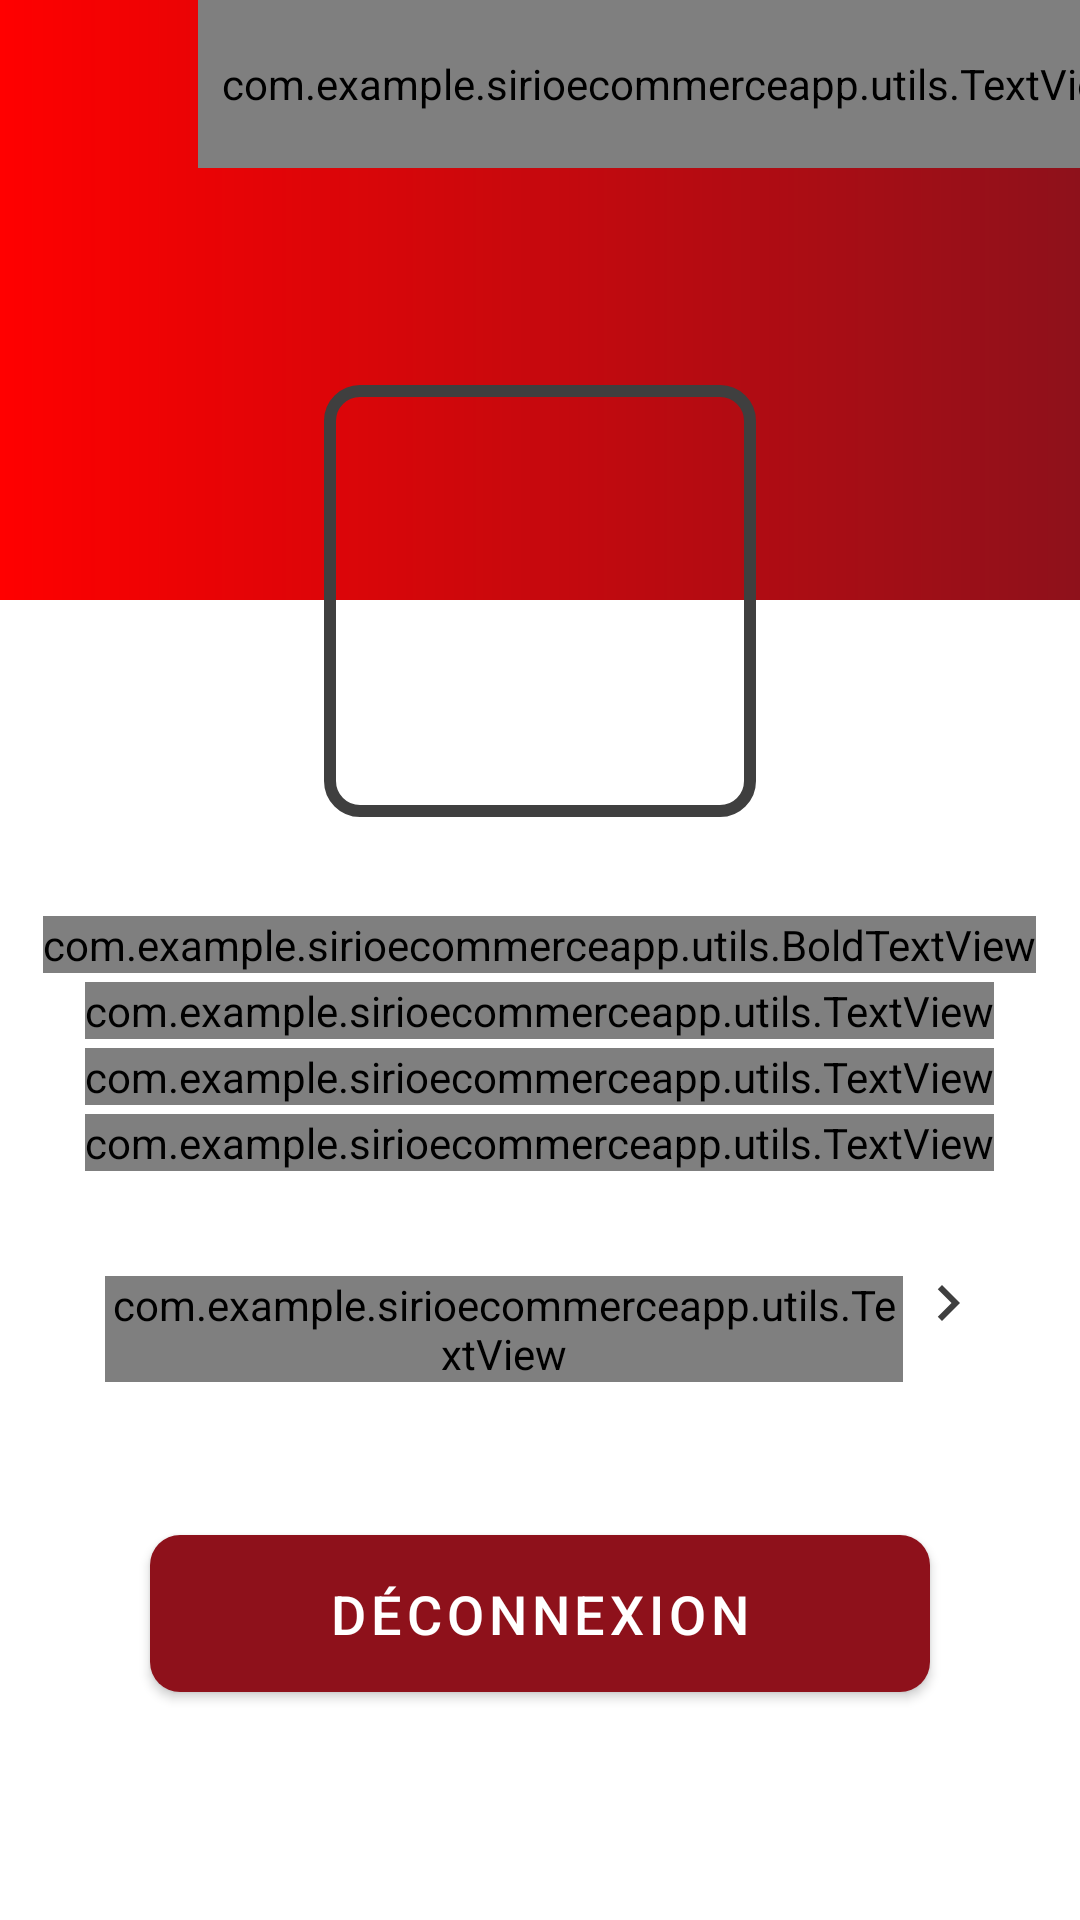

Here is an Android app screen rendered from its layout file. Give the layout XML and the strings, colors and styles it references.
<!-- AndroidManifest.xml: application theme Theme.SirioEcommerceApp -->
<!-- res/layout/activity_settings.xml -->
<?xml version="1.0" encoding="utf-8"?>
<ScrollView xmlns:android="http://schemas.android.com/apk/res/android"
    xmlns:app="http://schemas.android.com/apk/res-auto"
    xmlns:tools="http://schemas.android.com/tools"
    android:layout_width="match_parent"
    android:layout_height="match_parent"
    android:fillViewport="true"
    app:layout_constraintBottom_toBottomOf="parent"
    app:layout_constraintEnd_toEndOf="parent"
    app:layout_constraintStart_toStartOf="parent"
    tools:context=".ui.act.SettingsActivity">

    <RelativeLayout
        android:layout_width="match_parent"
        android:layout_height="wrap_content">

        <FrameLayout
            android:id="@+id/fl_header_bg"
            android:layout_width="match_parent"
            android:layout_height="@dimen/header_image_height">

            <ImageView
                android:id="@+id/iv_header_bg"
                android:layout_width="match_parent"
                android:layout_height="match_parent"
                android:contentDescription="@string/content_description"
                android:scaleType="fitXY"
                android:src="@drawable/color_background" />

            <androidx.appcompat.widget.Toolbar
                android:id="@+id/toolbar_settings_activity"
                android:layout_width="match_parent"
                android:layout_height="?attr/actionBarSize">

                <View
                    android:id="@+id/btn_back"
                    android:layout_width="50dp"
                    android:layout_height="50dp"
                    android:gravity="center"
                    app:layout_constraintStart_toStartOf="parent"
                    app:layout_constraintTop_toTopOf="parent"
                    app:layout_constraintBottom_toBottomOf="parent"
                    android:background="@drawable/ic_black_color_back_24dp" />


                <com.example.sirioecommerceapp.utils.TextView
                    android:id="@+id/tv_title"
                    android:layout_width="match_parent"
                    android:layout_height="match_parent"
                    android:gravity="center"
                    android:paddingStart="@dimen/toolbar_title_paddingStart"
                    android:paddingEnd="0dp"
                    android:text="@string/title_settings"
                    android:textColor="@color/white"
                    android:textSize="@dimen/toolbar_title_text_size"
                    android:textStyle="bold" />

            </androidx.appcompat.widget.Toolbar>
        </FrameLayout>

        <FrameLayout
            android:id="@+id/fl_user_image"
            android:layout_width="@dimen/settings_user_image_size"
            android:layout_height="@dimen/settings_user_image_size"
            android:layout_below="@id/fl_header_bg"
            android:layout_centerHorizontal="true"
            android:layout_marginTop="@dimen/settings_user_image_marginTop">

            <ImageView
                android:id="@+id/iv_user_photo"
                android:layout_width="match_parent"
                android:layout_height="match_parent"
                android:layout_margin="@dimen/settings_user_picture_margin"
                android:contentDescription="@string/content_description"
                android:scaleType="fitXY"
                android:src="@drawable/background_user" />

            <View
                android:layout_width="match_parent"
                android:layout_height="match_parent"
                android:background="@drawable/defaultuser" />
        </FrameLayout>



        <com.example.sirioecommerceapp.utils.BoldTextView
            android:id="@+id/tv_name"
            android:layout_width="wrap_content"
            android:layout_height="wrap_content"
            android:layout_below="@id/fl_user_image"
            android:layout_centerHorizontal="true"
            android:layout_marginTop="@dimen/settings_name_marginTop"
            android:textColor="@color/dark_grey"
            android:textSize="@dimen/settings_name_textSize"
            tools:text="Raylane" />

        <com.example.sirioecommerceapp.utils.TextView
            android:id="@+id/tv_gender"
            android:layout_width="wrap_content"
            android:layout_height="wrap_content"
            android:layout_below="@id/tv_name"
            android:layout_centerHorizontal="true"
            android:layout_marginTop="@dimen/settings_info_marginTop"
            android:textColor="@color/second_text"
            android:textSize="@dimen/settings_info_textSize"
            tools:text="Male" />

        <com.example.sirioecommerceapp.utils.TextView
            android:id="@+id/tv_email"
            android:layout_width="wrap_content"
            android:layout_height="wrap_content"
            android:layout_below="@id/tv_gender"
            android:layout_centerHorizontal="true"
            android:layout_marginTop="@dimen/settings_info_marginTop"
            android:textColor="@color/second_text"
            android:textSize="@dimen/settings_info_textSize"
            tools:text="denis.panjuta@gmail.com" />

        <com.example.sirioecommerceapp.utils.TextView
            android:id="@+id/tv_mobile_number"
            android:layout_width="wrap_content"
            android:layout_height="wrap_content"
            android:layout_below="@id/tv_email"
            android:layout_centerHorizontal="true"
            android:layout_marginTop="@dimen/settings_info_marginTop"
            android:textColor="@color/second_text"
            android:textSize="@dimen/settings_info_textSize"
            tools:text="0631313131" />

        <LinearLayout
            android:id="@+id/ll_address"
            android:layout_width="match_parent"
            android:layout_height="wrap_content"
            android:layout_below="@id/tv_mobile_number"
            android:layout_margin="@dimen/settings_address_margin"
            android:background="@drawable/item_grey_border_background"
            android:foreground="?attr/selectableItemBackground"
            android:orientation="horizontal"
            android:padding="@dimen/settings_address_padding">

            <com.example.sirioecommerceapp.utils.TextView
                android:layout_width="0dp"
                android:layout_height="wrap_content"
                android:layout_margin="@dimen/settings_lbl_addresses_margin"
                android:layout_weight="1"
                android:text="@string/lbl_addresses"
                android:textColor="@color/second_text"
                android:textSize="@dimen/settings_lbl_addresses_textSize" />

            <ImageView
                android:layout_width="wrap_content"
                android:layout_height="wrap_content"
                android:contentDescription="@string/content_description"
                android:src="@drawable/ic_vector_chevron_right" />

        </LinearLayout>

        <Button
            android:id="@+id/btn_logout"
            android:layout_width="match_parent"
            android:layout_height="wrap_content"
            android:layout_below="@id/ll_address"
            android:layout_gravity="center"
            android:layout_marginStart="@dimen/settings_button_marginStartEnd"
            android:layout_marginTop="@dimen/settings_button_marginTopBottom"
            android:layout_marginEnd="@dimen/settings_button_marginStartEnd"
            android:layout_marginBottom="@dimen/settings_button_marginTopBottom"
            android:background="@drawable/background_button"
            android:foreground="?attr/selectableItemBackground"
            android:gravity="center"
            android:paddingTop="@dimen/btn_padding"
            android:paddingBottom="@dimen/btn_padding"
            android:text="@string/btn_logout"
            android:textColor="@android:color/white"
            android:textSize="@dimen/btn_textSize" />

    </RelativeLayout>
</ScrollView>
<!-- resources referenced by this layout -->
<resources>
  <color name="dark_grey">#878787</color>
  <color name="second_text">#3F3F3F</color>
  <color name="white">#FFFFFFFF</color>
  <dimen name="btn_padding">8dp</dimen>
  <dimen name="btn_textSize">18sp</dimen>
  <dimen name="header_image_height">200dp</dimen>
  <dimen name="settings_address_margin">16dp</dimen>
  <dimen name="settings_address_padding">16dp</dimen>
  <dimen name="settings_button_marginStartEnd">50dp</dimen>
  <dimen name="settings_button_marginTopBottom">16dp</dimen>
  <dimen name="settings_info_marginTop">3dp</dimen>
  <dimen name="settings_info_textSize">18sp</dimen>
  <dimen name="settings_lbl_addresses_margin">3dp</dimen>
  <dimen name="settings_lbl_addresses_textSize">18sp</dimen>
  <dimen name="settings_name_marginTop">30dp</dimen>
  <dimen name="settings_name_textSize">22sp</dimen>
  <dimen name="settings_user_image_marginTop">-75dp</dimen>
  <dimen name="settings_user_image_size">150dp</dimen>
  <dimen name="settings_user_picture_margin">3dp</dimen>
  <dimen name="toolbar_title_paddingStart">-25dp</dimen>
  <dimen name="toolbar_title_text_size">18sp</dimen>
  <!-- drawable background_button (drawable) -->
  <?xml version="1.0" encoding="utf-8"?>
  <shape xmlns:android="http://schemas.android.com/apk/res/android"
      android:shape="rectangle">
  
      <gradient
          android:angle="360"
          android:endColor="@color/red_blood"
          android:startColor="@color/red"
          android:type="linear"
          />
      <corners android:radius="@dimen/background_button_radius"/>
  
  
  
  
  </shape>
  <!-- drawable background_user (drawable) -->
  <?xml version="1.0" encoding="utf-8"?>
  <shape xmlns:android="http://schemas.android.com/apk/res/android"
      android:shape="rectangle">
  
      <stroke
          android:width="@dimen/user_image_background_stroke"
          android:color="@color/second_text" />
  
      <corners android:radius="@dimen/user_image_background_corner_radius" />
  </shape>
  <!-- drawable color_background (drawable) -->
  <?xml version="1.0" encoding="utf-8"?>
  <shape xmlns:android="http://schemas.android.com/apk/res/android">
  
  
      <gradient
          android:angle="360"
          android:endColor="@color/red_blood"
          android:startColor="@color/red"
          android:type="linear" />
  
  </shape>
  <!-- drawable ic_vector_chevron_right (drawable) -->
  <?xml version="1.0" encoding="utf-8"?>
  <vector xmlns:android="http://schemas.android.com/apk/res/android"
      android:width="24dp"
      android:height="24dp"
      android:tint="@color/second_text"
      android:viewportWidth="24"
      android:viewportHeight="24">
      <path
          android:fillColor="@color/second_text"
          android:pathData="M10,6L8.59,7.41 13.17,12l-4.58,4.59L10,18l6,-6z" />
  </vector>
  <!-- drawable item_grey_border_background (drawable) -->
  <?xml version="1.0" encoding="utf-8"?>
  <shape xmlns:android="http://schemas.android.com/apk/res/android"
      android:shape="rectangle">
  
      <solid android:color="@color/white" />
  
      <stroke
          android:width="@dimen/grey_border_stroke_size"
          android:color="@color/white" />
  
      <corners android:radius="@dimen/grey_border_radius" />
  </shape>
  <string name="btn_logout">Déconnexion</string>
  <string name="content_description">image</string>
  <string name="lbl_addresses">Adresses</string>
  <string name="title_settings">Options</string>
  <color name="red_blood">#8E111B</color>
  <color name="red">#FF0000</color>
  <dimen name="background_button_radius">10dp</dimen>
  <dimen name="user_image_background_stroke">4dp</dimen>
  <dimen name="user_image_background_corner_radius">10dp</dimen>
  <dimen name="grey_border_stroke_size">1dp</dimen>
  <dimen name="grey_border_radius">2dp</dimen>
  <color name="purple_500">#8E111B</color>
  <color name="purple_700">#8E111B</color>
  <color name="teal_200">#8E111B</color>
  <color name="teal_700">#8E111B</color>
  <color name="black">#FF000000</color>
</resources>
